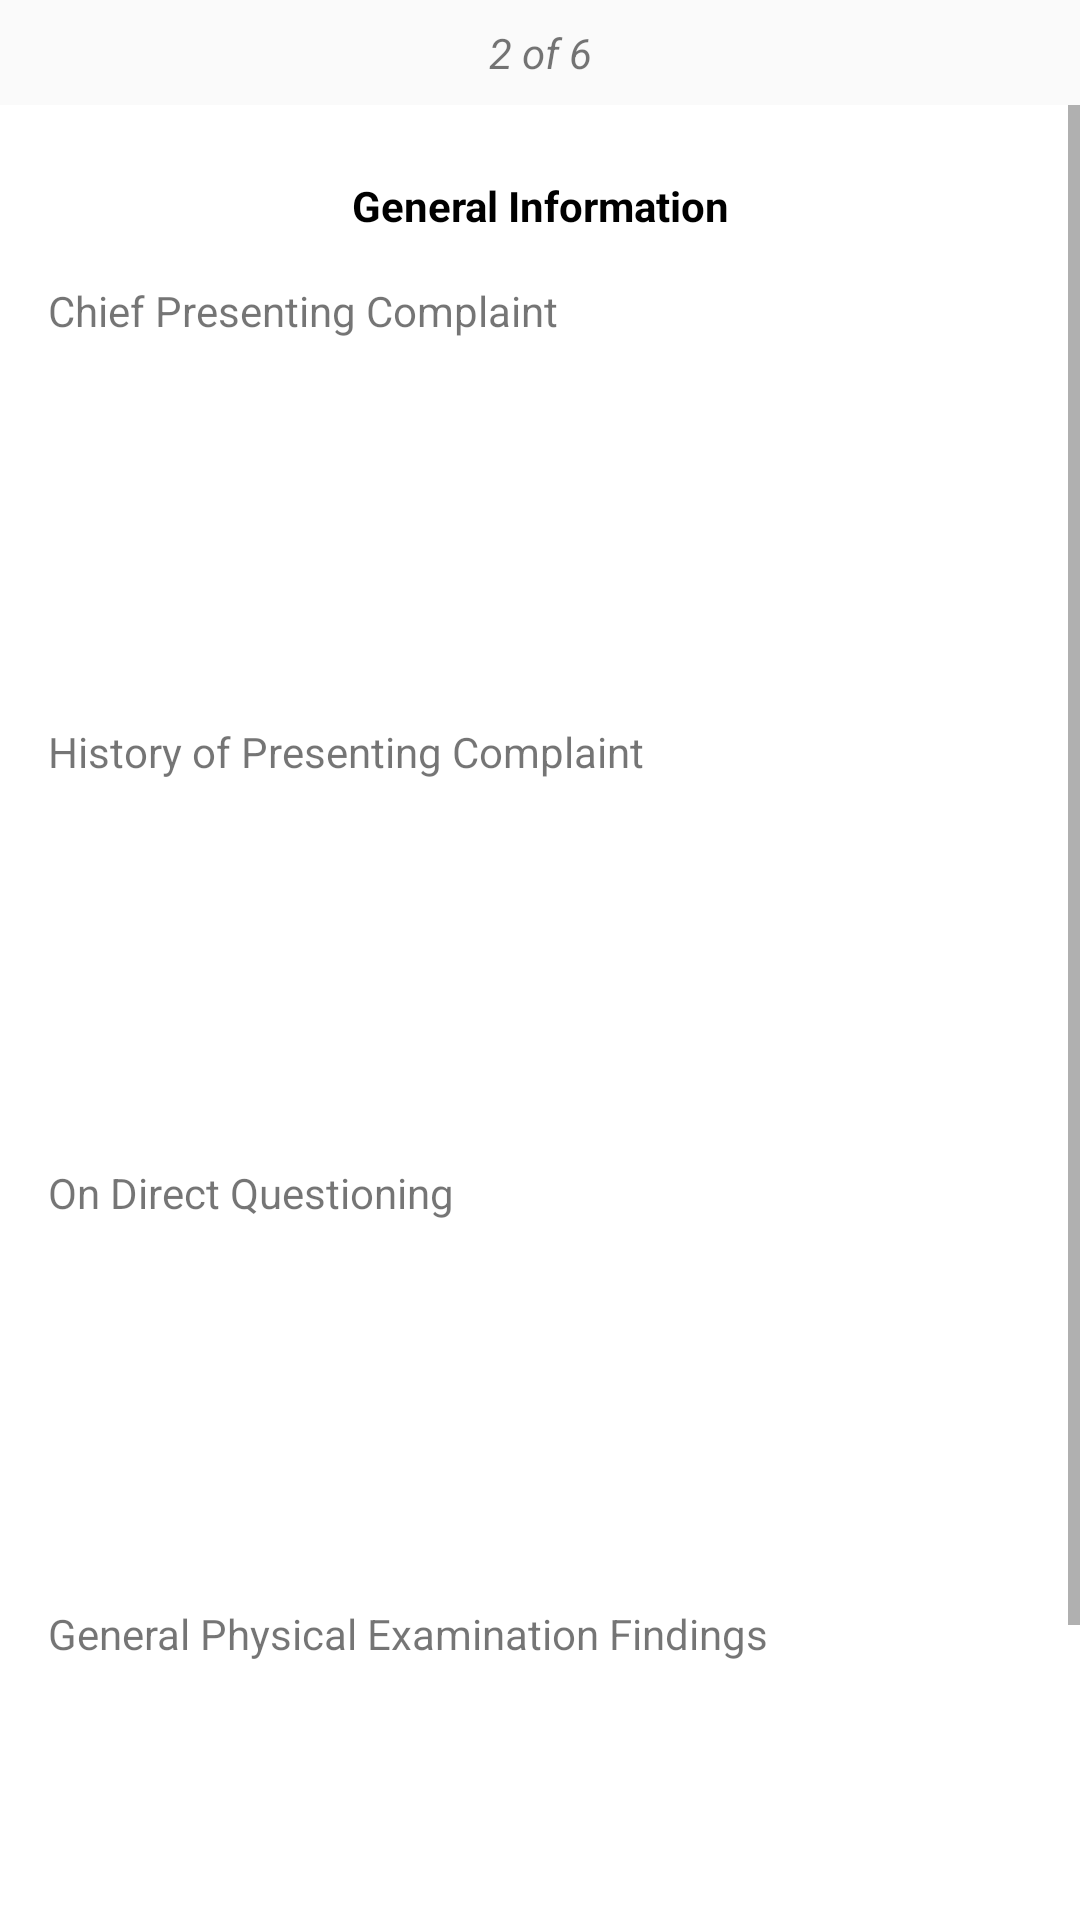

This screen was rendered from an Android layout file. Write that file and the resources it references.
<!-- AndroidManifest.xml: application theme AppTheme -->
<!-- res/layout/frag_tab2.xml -->
<?xml version="1.0" encoding="utf-8"?>

<LinearLayout xmlns:android="http://schemas.android.com/apk/res/android"
    xmlns:app="http://schemas.android.com/apk/res-auto"
    xmlns:tools="http://schemas.android.com/tools"
    android:layout_width="match_parent"
    android:layout_height="match_parent"
    android:layout_marginLeft="16dp"
    android:layout_marginRight="16dp"
    android:animateLayoutChanges="true"
    android:orientation="vertical"
    tools:context=".fragment.healthRecord.TabFrag2">

    <TextView
        android:id="@+id/page"
        android:layout_width="match_parent"
        android:layout_height="wrap_content"
        android:layout_marginBottom="8dp"
        android:layout_marginTop="8dp"
        android:text="2 of 6"
        android:textAlignment="center"
        android:textStyle="italic" />

    <ScrollView

        android:layout_width="match_parent"
        android:layout_height="match_parent"
        android:background="#fff"
        app:layout_behavior="@string/appbar_scrolling_view_behavior">

        <LinearLayout
            android:layout_width="match_parent"
            android:layout_height="match_parent"
            android:layout_marginTop="16dp"
            android:orientation="vertical">

            <TextView
                android:layout_width="match_parent"
                android:layout_height="wrap_content"
                android:layout_marginTop="8dp"
                android:gravity="center"
                android:text="General Information"
                android:textColor="#000"
                android:textStyle="bold" />

            <LinearLayout
                android:layout_width="match_parent"
                android:layout_height="wrap_content"
                android:layout_margin="16dp"
                android:orientation="vertical">

                <TextView
                    android:layout_width="wrap_content"
                    android:layout_height="wrap_content"
                    android:layout_marginBottom="16dp"
                    android:text="Chief Presenting Complaint" />

                <EditText
                    android:id="@+id/cpc"
                    android:layout_width="match_parent"
                    android:layout_height="wrap_content"
                    android:background="@drawable/roundededittext"
                    android:ems="10"
                    android:gravity="center"
                    android:hint=""
                    android:inputType="textMultiLine"
                    android:minHeight="80dp"
                    android:padding="4dp" />

            </LinearLayout>

            <LinearLayout
                android:layout_width="match_parent"
                android:layout_height="wrap_content"
                android:layout_margin="16dp"
                android:orientation="vertical">

                <TextView
                    android:layout_width="wrap_content"
                    android:layout_height="wrap_content"
                    android:layout_marginBottom="16dp"
                    android:text="History of Presenting Complaint" />

                <EditText
                    android:id="@+id/hpc"
                    android:layout_width="match_parent"
                    android:layout_height="wrap_content"
                    android:background="@drawable/roundededittext"
                    android:ems="10"
                    android:gravity="center"
                    android:hint=""
                    android:inputType="textMultiLine"
                    android:minHeight="80dp"
                    android:padding="4dp" />

            </LinearLayout>

            <LinearLayout
                android:layout_width="match_parent"
                android:layout_height="wrap_content"
                android:layout_margin="16dp"
                android:orientation="vertical">

                <TextView
                    android:layout_width="wrap_content"
                    android:layout_height="wrap_content"
                    android:layout_marginBottom="16dp"
                    android:text="On Direct Questioning" />

                <EditText
                    android:id="@+id/odq"
                    android:layout_width="match_parent"
                    android:layout_height="wrap_content"
                    android:background="@drawable/roundededittext"
                    android:ems="10"
                    android:gravity="center"
                    android:inputType="textMultiLine"
                    android:minHeight="80dp"
                    android:padding="4dp"
                    android:singleLine="false" />

            </LinearLayout>

            <LinearLayout
                android:layout_width="match_parent"
                android:layout_height="wrap_content"
                android:layout_margin="16dp"
                android:orientation="vertical">

                <TextView
                    android:layout_width="wrap_content"
                    android:layout_height="wrap_content"
                    android:layout_marginBottom="16dp"
                    android:text="General Physical Examination Findings" />

                <EditText
                    android:id="@+id/gpef"
                    android:layout_width="match_parent"
                    android:layout_height="wrap_content"
                    android:background="@drawable/roundededittext"
                    android:ems="10"
                    android:gravity="center"
                    android:hint=""
                    android:inputType="textMultiLine"
                    android:minHeight="80dp"
                    android:padding="4dp" />

            </LinearLayout>

            <View
                android:layout_width="match_parent"
                android:layout_height="0.3dp"
                android:layout_marginBottom="8dp"
                android:layout_marginLeft="60dp"
                android:layout_marginRight="60dp"
                android:layout_marginTop="32dp"
                android:background="@android:color/darker_gray" />

            <LinearLayout
                android:layout_width="match_parent"
                android:layout_height="wrap_content"
                android:layout_alignParentBottom="true"
                android:orientation="horizontal"
                android:paddingBottom="32dp">

                <ImageView
                    android:layout_width="16dp"
                    android:layout_height="16dp"
                    android:src="@mipmap/ic_back" />

                <TextView
                    android:layout_width="0dp"
                    android:layout_height="wrap_content"
                    android:layout_gravity="center"
                    android:layout_weight="0.5"
                    android:gravity="center"
                    android:hint="Swipe to next / previous page"
                    android:textStyle="bold" />

                <ImageView
                    android:layout_width="16dp"
                    android:layout_height="16dp"
                    android:src="@mipmap/ic_forward" />

            </LinearLayout>
        </LinearLayout>

    </ScrollView>

</LinearLayout>
<!-- resources referenced by this layout -->
<resources>
  <!-- drawable roundededittext (drawable) -->
  <?xml version="1.0" encoding="utf-8"?>
  
  <selector xmlns:android="http://schemas.android.com/apk/res/android">
      <shape xmlns:android="http://schemas.android.com/apk/res/android"
          android:shape="rectangle" android:padding="10dp">
          <corners
              android:bottomRightRadius="12dp"
              android:bottomLeftRadius="12dp"
              android:topLeftRadius="12dp"
              android:topRightRadius="12dp"/>
      </shape>
  </selector>
  <style name="AppTheme" parent="Theme.AppCompat.Light.DarkActionBar">
          
          <item name="colorPrimary">@color/colorPrimary</item>
          <item name="colorPrimaryDark">@color/colorPrimaryDark</item>
          <item name="colorAccent">@color/colorAccent</item>
      </style>
  <color name="colorPrimary">#2a9c04</color>
  <color name="colorPrimaryDark">#186002</color>
  <color name="colorAccent">#214e01</color>
</resources>
